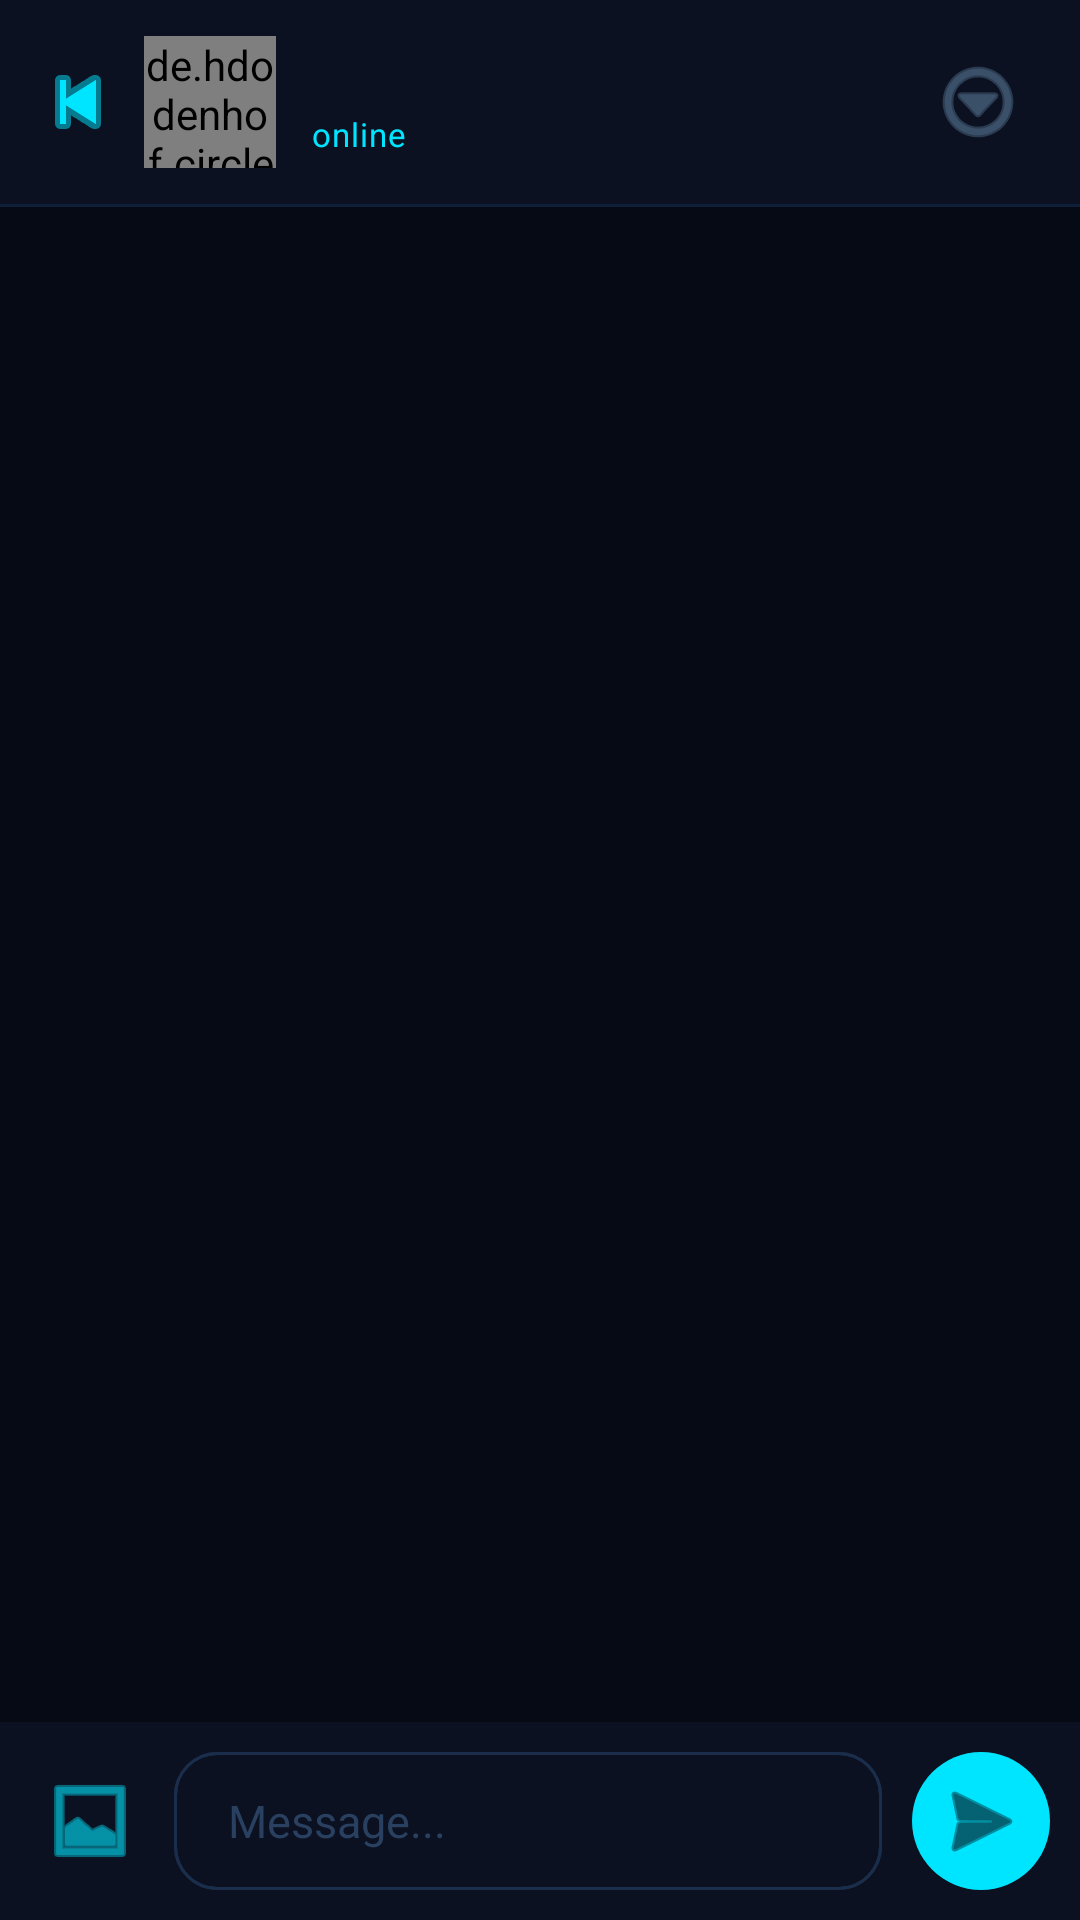

The Android layout XML behind this screen, and the referenced resources:
<!-- AndroidManifest.xml: application theme Theme.LockTalk -->
<!-- res/layout/activity_chat.xml -->
<?xml version="1.0" encoding="utf-8"?>
<LinearLayout xmlns:android="http://schemas.android.com/apk/res/android"
    xmlns:app="http://schemas.android.com/apk/res-auto"
    android:layout_width="match_parent"
    android:layout_height="match_parent"
    android:orientation="vertical"
    android:background="#060A14"
    android:fitsSystemWindows="true">

    <LinearLayout
        android:layout_width="match_parent"
        android:layout_height="68dp"
        android:background="#0B1120"
        android:gravity="center_vertical"
        android:paddingStart="4dp"
        android:paddingEnd="16dp"
        android:orientation="horizontal">

        <ImageButton
            android:id="@+id/btnBack"
            android:layout_width="44dp"
            android:layout_height="44dp"
            android:src="@android:drawable/ic_media_previous"
            android:background="?attr/selectableItemBackgroundBorderless"
            app:tint="#00E5FF"/>

        <FrameLayout
            android:layout_width="44dp"
            android:layout_height="44dp"
            android:layout_marginEnd="12dp">

            <de.hdodenhof.circleimageview.CircleImageView
                android:id="@+id/ivReceiverPhoto"
                android:layout_width="44dp"
                android:layout_height="44dp"
                android:src="@drawable/default_avatar"/>

        </FrameLayout>

        <LinearLayout
            android:layout_width="0dp"
            android:layout_height="wrap_content"
            android:layout_weight="1"
            android:orientation="vertical">

            <TextView
                android:id="@+id/tvReceiverName"
                android:layout_width="wrap_content"
                android:layout_height="wrap_content"
                android:textColor="#E2EEFF"
                android:textSize="16sp"
                android:textStyle="bold"
                android:letterSpacing="0.02"/>

            <TextView
                android:id="@+id/tvOnlineStatus"
                android:layout_width="wrap_content"
                android:layout_height="wrap_content"
                android:text="online"
                android:textColor="#00E5FF"
                android:textSize="11sp"
                android:letterSpacing="0.03"/>

        </LinearLayout>

        <ImageButton
            android:layout_width="36dp"
            android:layout_height="36dp"
            android:src="@android:drawable/ic_menu_more"
            android:background="?attr/selectableItemBackgroundBorderless"
            app:tint="#5A7A9A"/>

    </LinearLayout>

    <View
        android:layout_width="match_parent"
        android:layout_height="1dp"
        android:background="#0D1E38"/>

    <androidx.recyclerview.widget.RecyclerView
        android:id="@+id/recyclerView"
        android:layout_width="match_parent"
        android:layout_height="0dp"
        android:layout_weight="1"
        android:paddingTop="12dp"
        android:paddingBottom="12dp"
        android:paddingStart="10dp"
        android:paddingEnd="10dp"
        android:clipToPadding="false"/>

    <LinearLayout
        android:layout_width="match_parent"
        android:layout_height="wrap_content"
        android:orientation="horizontal"
        android:paddingStart="10dp"
        android:paddingEnd="10dp"
        android:paddingTop="10dp"
        android:paddingBottom="10dp"
        android:gravity="center_vertical"
        android:background="#0B1120">

        <ImageButton
            android:id="@+id/btnImage"
            android:layout_width="40dp"
            android:layout_height="40dp"
            android:src="@android:drawable/ic_menu_gallery"
            android:background="?attr/selectableItemBackgroundBorderless"
            app:tint="#00E5FF"/>

        <EditText
            android:id="@+id/etMessage"
            android:layout_width="0dp"
            android:layout_height="46dp"
            android:layout_weight="1"
            android:hint="Message..."
            android:textColor="#E2EEFF"
            android:textColorHint="#2A4060"
            android:background="@drawable/input_background"
            android:paddingStart="18dp"
            android:paddingEnd="18dp"
            android:layout_marginStart="8dp"
            android:layout_marginEnd="10dp"
            android:textSize="15sp"/>

        <ImageButton
            android:id="@+id/btnSend"
            android:layout_width="46dp"
            android:layout_height="46dp"
            android:src="@android:drawable/ic_menu_send"
            android:background="@drawable/circle_send_button"
            app:tint="#060A14"/>

    </LinearLayout>

</LinearLayout>
<!-- resources referenced by this layout -->
<resources>
  <!-- drawable circle_send_button (drawable) -->
  <?xml version="1.0" encoding="utf-8"?>
  <layer-list xmlns:android="http://schemas.android.com/apk/res/android">
      <item>
          <shape android:shape="oval">
              <solid android:color="#00E5FF"/>
          </shape>
      </item>
  </layer-list>
  <!-- drawable default_avatar (drawable) -->
  <?xml version="1.0" encoding="utf-8"?>
  <vector xmlns:android="http://schemas.android.com/apk/res/android"
      android:width="48dp"
      android:height="48dp"
      android:viewportWidth="48"
      android:viewportHeight="48">
  
      <path
          android:fillColor="#0F1729"
          android:pathData="M0,0h48v48h-48z"/>
  
      <path
          android:fillColor="#1A3050"
          android:pathData="M24,22m-8,0a8,8 0,1 1,16 0a8,8 0,1 1,-16 0"/>
  
      <path
          android:fillColor="#1A3050"
          android:pathData="M8,42 Q8,30 24,30 Q40,30 40,42"/>
  
  </vector>
  <!-- drawable input_background (drawable) -->
  <?xml version="1.0" encoding="utf-8"?>
  <layer-list xmlns:android="http://schemas.android.com/apk/res/android">
      <item>
          <shape android:shape="rectangle">
              <solid android:color="#0B1120"/>
              <corners android:radius="14dp"/>
              <stroke android:width="1dp" android:color="#1E3050"/>
          </shape>
      </item>
      <item android:left="0dp" android:right="0dp" android:top="0dp" android:bottom="0dp">
          <shape android:shape="rectangle">
              <solid android:color="@android:color/transparent"/>
              <corners android:radius="14dp"/>
              <stroke android:width="1dp" android:color="#1A2D4A"/>
          </shape>
      </item>
  </layer-list>
  <style name="Theme.LockTalk" parent="Base.Theme.LockTalk" />
  <style name="Base.Theme.LockTalk" parent="Theme.Material3.DayNight.NoActionBar">
          <item name="android:statusBarColor">#0A0E1A</item>
          <item name="android:windowTranslucentStatus">false</item>
          <item name="android:navigationBarColor">#0A0E1A</item>
      </style>
</resources>
